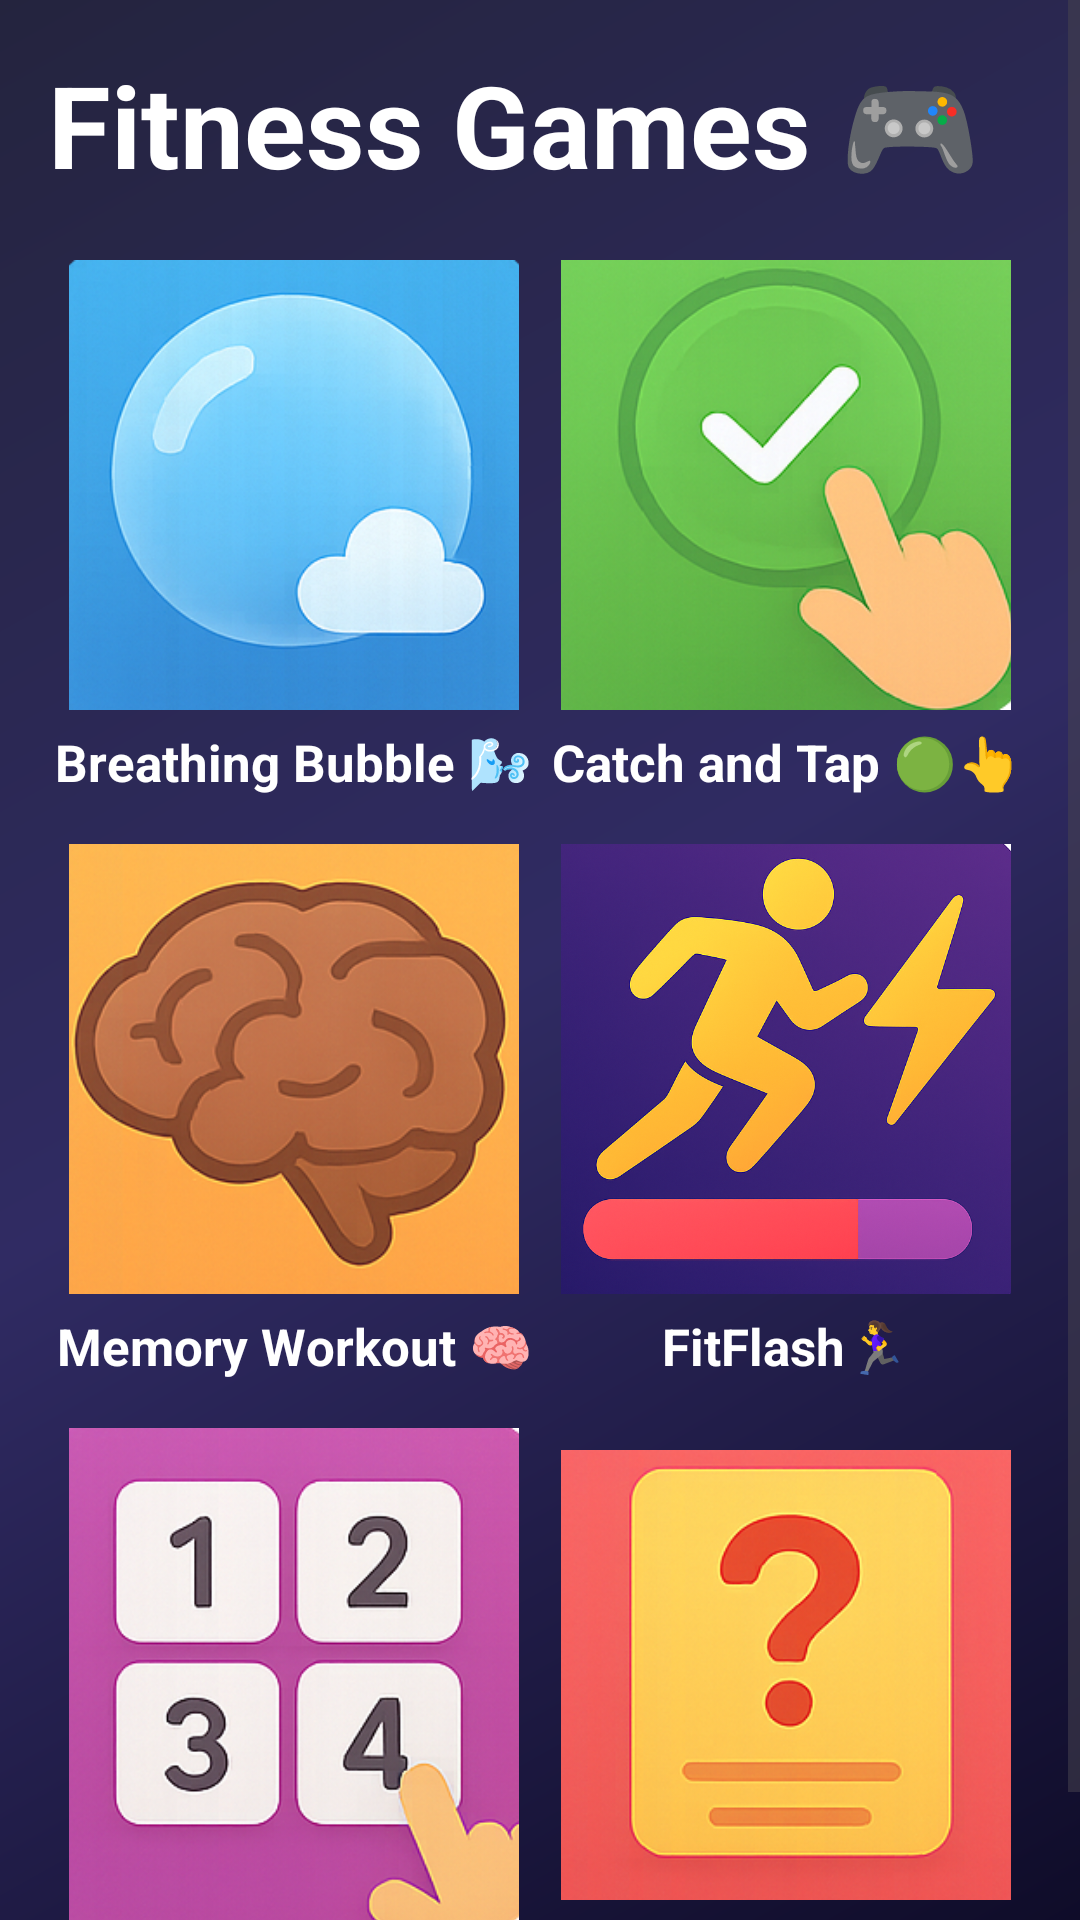

Reconstruct the res/layout file that produces this screen, plus the resources it refers to.
<!-- AndroidManifest.xml: application theme Theme.FitnessHub -->
<!-- res/layout/games_activity.xml -->
<?xml version="1.0" encoding="utf-8"?>
<ScrollView xmlns:android="http://schemas.android.com/apk/res/android"
    android:layout_width="match_parent"
    android:layout_height="match_parent"
    android:background="@drawable/bg_gradient"
    android:fillViewport="true">

    <LinearLayout
        android:layout_width="match_parent"
        android:layout_height="wrap_content"
        android:orientation="vertical"
        android:padding="16dp">

        
        <TextView
            android:layout_width="wrap_content"
            android:layout_height="wrap_content"
            android:text="Fitness Games 🎮"
            android:textSize="38sp"
            android:textStyle="bold"
            android:textColor="#FFFFFF"
            android:layout_marginBottom="20dp"/>

        
        <LinearLayout
            android:layout_width="match_parent"
            android:layout_height="wrap_content"
            android:orientation="horizontal"
            android:gravity="center"
            android:layout_marginBottom="16dp">

            
            <LinearLayout
                android:id="@+id/game_breathing"
                android:layout_width="0dp"
                android:layout_height="wrap_content"
                android:layout_weight="1"
                android:orientation="vertical"
                android:gravity="center">

                <ImageView
                    android:layout_width="150dp"
                    android:layout_height="150dp"
                    android:src="@drawable/ic_breathingbubble"
                    android:background="@drawable/rounded_image_background"
                    android:scaleType="centerCrop"/>

                <TextView
                    android:layout_width="wrap_content"
                    android:layout_height="wrap_content"
                    android:text="Breathing Bubble 🌬"
                    android:textColor="#FFFFFF"
                    android:textStyle="bold"
                    android:textSize="17sp"
                    android:gravity="center"
                    android:layout_marginTop="6dp"/>
            </LinearLayout>

            
            <LinearLayout
                android:id="@+id/game_catch"
                android:layout_width="0dp"
                android:layout_height="wrap_content"
                android:layout_weight="1"
                android:orientation="vertical"
                android:gravity="center">

                <ImageView
                    android:layout_width="150dp"
                    android:layout_height="150dp"
                    android:src="@drawable/ic_catch_game"
                    android:background="@drawable/rounded_image_background"
                    android:scaleType="centerCrop"/>

                <TextView
                    android:layout_width="wrap_content"
                    android:layout_height="wrap_content"
                    android:text="Catch and Tap 🟢👆"
                    android:textColor="#FFFFFF"
                    android:textStyle="bold"
                    android:gravity="center"
                    android:textSize="17sp"
                    android:layout_marginTop="6dp"/>
            </LinearLayout>
        </LinearLayout>

        
        <LinearLayout
            android:layout_width="match_parent"
            android:layout_height="wrap_content"
            android:orientation="horizontal"
            android:gravity="center"
            android:layout_marginBottom="16dp">

            
            <LinearLayout
                android:id="@+id/game_memory"
                android:layout_width="0dp"
                android:layout_height="wrap_content"
                android:layout_weight="1"
                android:orientation="vertical"
                android:gravity="center">

                <ImageView
                    android:layout_width="150dp"
                    android:layout_height="150dp"
                    android:src="@drawable/ic_memory_game"
                    android:background="@drawable/rounded_image_background"
                    android:scaleType="centerCrop"/>

                <TextView
                    android:layout_width="wrap_content"
                    android:layout_height="wrap_content"
                    android:text="Memory Workout 🧠"
                    android:textColor="#FFFFFF"
                    android:textStyle="bold"
                    android:textSize="17sp"
                    android:gravity="center"
                    android:layout_marginTop="6dp"/>
            </LinearLayout>

            
            <LinearLayout
                android:id="@+id/game_fitFlash"
                android:layout_width="0dp"
                android:layout_height="wrap_content"
                android:layout_weight="1"
                android:orientation="vertical"
                android:gravity="center">

                <ImageView
                    android:layout_width="150dp"
                    android:layout_height="150dp"
                    android:src="@drawable/ic_fitflash"
                    android:background="@drawable/rounded_image_background"
                    android:scaleType="centerCrop"/>

                <TextView
                    android:layout_width="wrap_content"
                    android:layout_height="wrap_content"
                    android:text="FitFlash🏃‍♀️️"
                    android:textColor="#FFFFFF"
                    android:textStyle="bold"
                    android:textSize="17sp"
                    android:gravity="center"
                    android:layout_marginTop="6dp"/>
            </LinearLayout>
        </LinearLayout>

        
        <LinearLayout
            android:layout_width="match_parent"
            android:layout_height="wrap_content"
            android:orientation="horizontal"
            android:gravity="center">

            
            <LinearLayout
                android:id="@+id/game_memorytap"
                android:layout_width="0dp"
                android:layout_height="wrap_content"
                android:layout_weight="1"
                android:orientation="vertical"
                android:gravity="center">

                <ImageView
                    android:layout_width="150dp"
                    android:layout_height="165dp"
                    android:background="@drawable/rounded_image_background"
                    android:scaleType="centerCrop"
                    android:src="@drawable/ic_memorytap_game" />

                <TextView
                    android:layout_width="wrap_content"
                    android:layout_height="wrap_content"
                    android:text="Memory Tap 🔢"
                    android:textSize="17sp"
                    android:textColor="#FFFFFF"
                    android:textStyle="bold"
                    android:gravity="center"
                    android:layout_marginTop="6dp"/>
            </LinearLayout>

            
            <LinearLayout
                android:id="@+id/game_quiz"
                android:layout_width="0dp"
                android:layout_height="wrap_content"
                android:layout_weight="1"
                android:orientation="vertical"
                android:gravity="center">

                <ImageView
                    android:layout_width="150dp"
                    android:layout_height="150dp"
                    android:src="@drawable/ic_quiz"
                    android:background="@drawable/rounded_image_background"
                    android:scaleType="centerCrop"/>

                <TextView
                    android:layout_width="wrap_content"
                    android:layout_height="wrap_content"
                    android:text="Quiz Game ❓"
                    android:textColor="#FFFFFF"
                    android:textStyle="bold"
                    android:textSize="17sp"
                    android:gravity="center"
                    android:layout_marginTop="6dp"/>
            </LinearLayout>
        </LinearLayout>

    </LinearLayout>
</ScrollView>
<!-- resources referenced by this layout -->
<resources>
  <!-- drawable bg_gradient (drawable) -->
  <shape xmlns:android="http://schemas.android.com/apk/res/android">
      <gradient
          android:startColor="#0f0c29"
          android:centerColor="#302b63"
          android:endColor="#24243e"
          android:angle="135"/>
  </shape>
  <!-- drawable ic_breathingbubble: png bitmap (drawable, 121213 bytes) -->
  <!-- drawable ic_catch_game: png bitmap (drawable, 125322 bytes) -->
  <!-- drawable ic_fitflash: png bitmap (drawable, 703661 bytes) -->
  <!-- drawable ic_memory_game: png bitmap (drawable, 123811 bytes) -->
  <!-- drawable ic_memorytap_game: png bitmap (drawable, 135574 bytes) -->
  <!-- drawable ic_quiz: png bitmap (drawable, 116725 bytes) -->
  <!-- drawable rounded_image_background (drawable) -->
  <?xml version="1.0" encoding="utf-8"?>
  <shape xmlns:android="http://schemas.android.com/apk/res/android"
      android:shape="rectangle">
  
      
      <corners android:radius="20dp" />
  
      
      <solid android:color="#202020"/>
  
  </shape>
  <style name="Theme.FitnessHub" parent="Base.Theme.FitnessHub" />
  <style name="Base.Theme.FitnessHub" parent="Theme.Material3.DayNight.NoActionBar">
          
          
      </style>
</resources>
